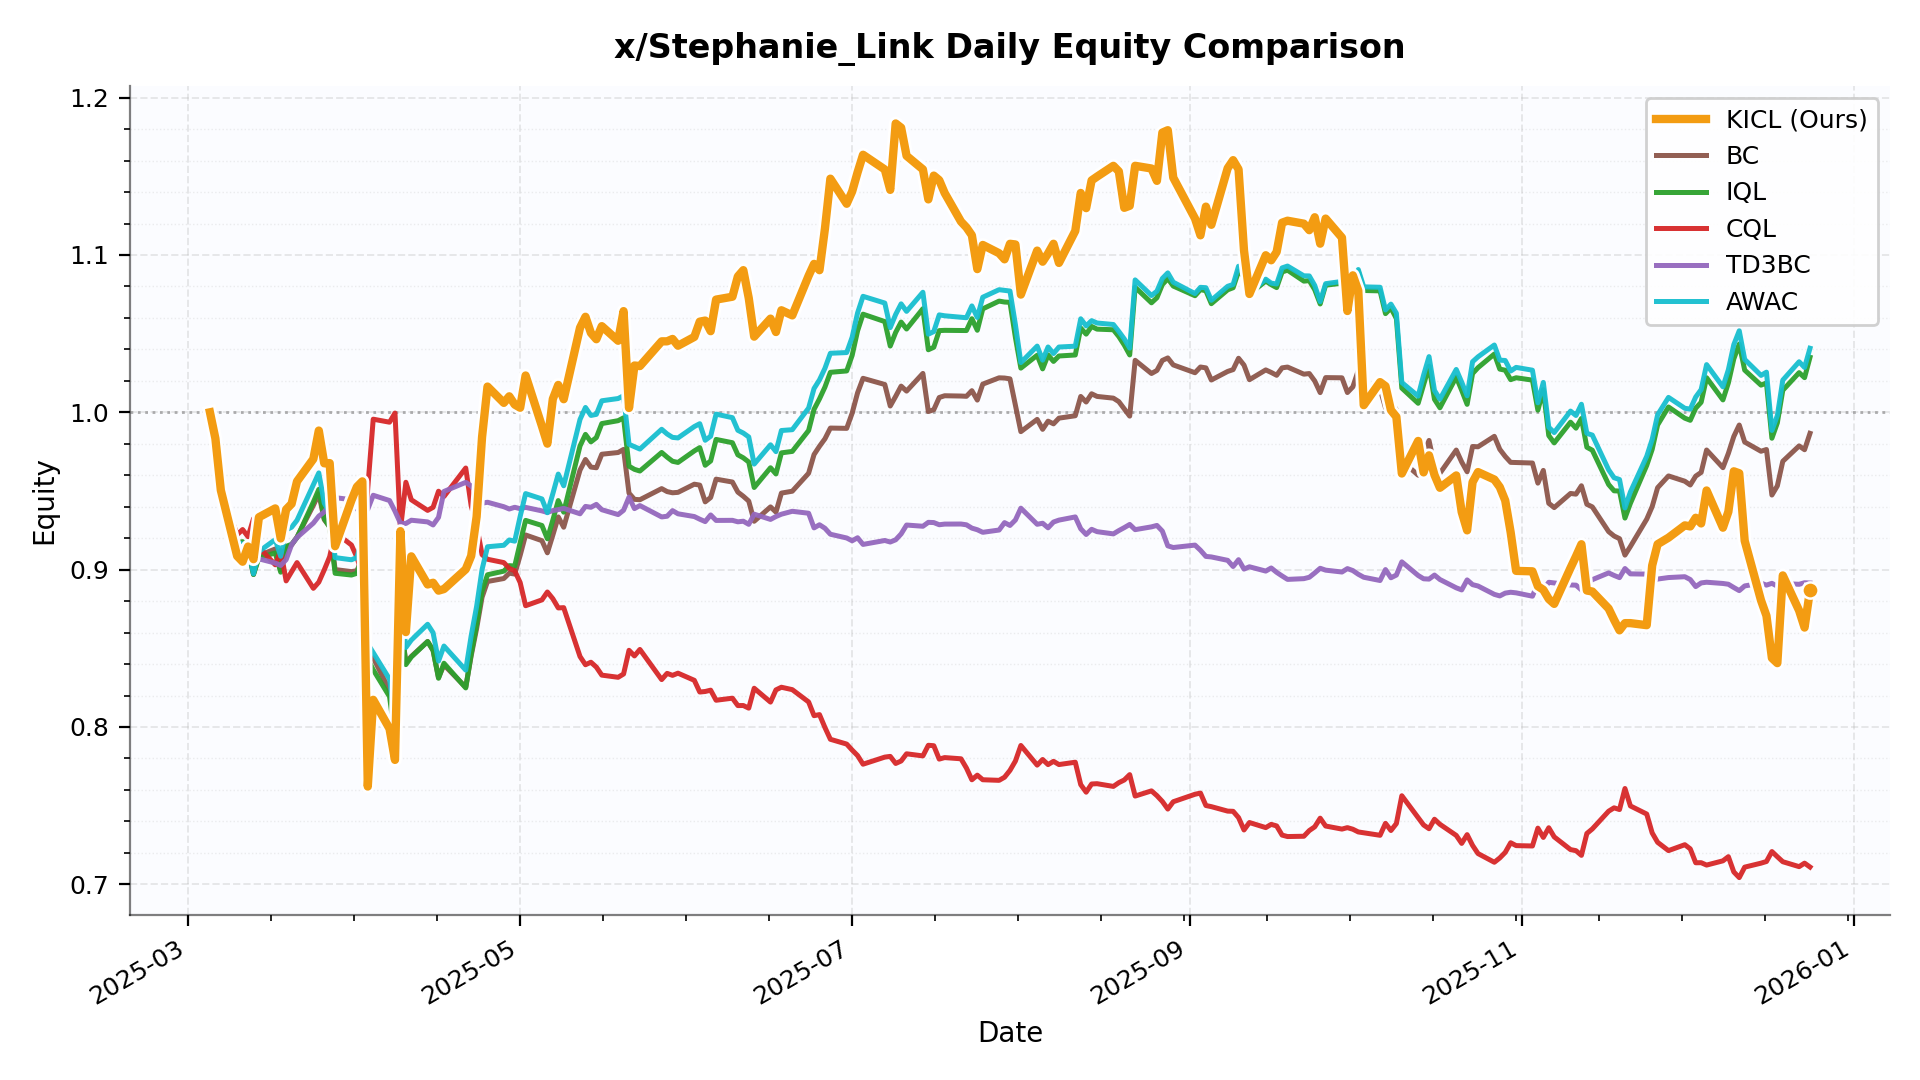

The table this chart was drawn from, first rows:
date, KICL, BC, IQL, CQL, TD3BC, AWAC
2025-03-05, 1.0, 1.0, 1.0, 1.0, 1.0, 1.0
2025-03-06, 0.9834, 0.9834, 0.9834, 0.9834, 0.9834, 0.9834
2025-03-07, 0.9505, 0.9505, 0.9505, 0.9505, 0.9505, 0.9505
2025-03-10, 0.9086, 0.9171, 0.9171, 0.9222, 0.9137, 0.9171
2025-03-11, 0.9051, 0.9166, 0.9178, 0.9255, 0.9095, 0.9163
2025-03-12, 0.9147, 0.913, 0.9126, 0.9209, 0.9122, 0.9146
2025-03-13, 0.9066, 0.897, 0.8969, 0.9324, 0.9098, 0.8974
2025-03-14, 0.9333, 0.909, 0.9075, 0.9143, 0.9069, 0.9116
2025-03-17, 0.9389, 0.9131, 0.9106, 0.9031, 0.9042, 0.9191
2025-03-18, 0.9198, 0.8997, 0.8984, 0.9122, 0.9027, 0.9085
2025-03-19, 0.9383, 0.9142, 0.9148, 0.8928, 0.9063, 0.9253
2025-03-20, 0.9418, 0.9157, 0.9161, 0.8987, 0.9158, 0.927
2025-03-21, 0.9561, 0.9208, 0.9204, 0.9045, 0.9205, 0.9314
2025-03-24, 0.9703, 0.9408, 0.943, 0.8881, 0.9296, 0.954
2025-03-25, 0.9884, 0.9482, 0.951, 0.892, 0.934, 0.9615
2025-03-26, 0.9676, 0.9318, 0.9324, 0.8998, 0.9366, 0.9423
2025-03-27, 0.9677, 0.9273, 0.927, 0.9082, 0.9417, 0.9363
2025-03-28, 0.9149, 0.9, 0.8977, 0.9237, 0.9458, 0.9077
2025-03-31, 0.9441, 0.8987, 0.8966, 0.9157, 0.9445, 0.9063
2025-04-01, 0.9526, 0.8993, 0.8977, 0.9079, 0.9387, 0.9077
2025-04-02, 0.9561, 0.9071, 0.9087, 0.8965, 0.9349, 0.9198
2025-04-03, 0.7622, 0.8444, 0.8432, 0.9518, 0.9384, 0.8528
2025-04-04, 0.8173, 0.8439, 0.8363, 0.9956, 0.9473, 0.8472
2025-04-07, 0.7989, 0.8232, 0.8193, 0.9937, 0.9439, 0.8304
2025-04-08, 0.7791, 0.7971, 0.7932, 0.9995, 0.9372, 0.804
2025-04-09, 0.9245, 0.868, 0.8703, 0.9255, 0.9295, 0.8807
2025-04-10, 0.8603, 0.841, 0.8396, 0.9555, 0.9293, 0.8505
2025-04-11, 0.9084, 0.8448, 0.8445, 0.9444, 0.9314, 0.8553
2025-04-14, 0.8906, 0.8544, 0.8543, 0.9377, 0.9303, 0.8653
2025-04-15, 0.8917, 0.8486, 0.8487, 0.9396, 0.9284, 0.8599
2025-04-16, 0.8867, 0.8313, 0.831, 0.9498, 0.9332, 0.8419
2025-04-17, 0.8877, 0.8394, 0.8405, 0.9465, 0.9497, 0.8514
2025-04-21, 0.9002, 0.8253, 0.8248, 0.9646, 0.9555, 0.8361
2025-04-22, 0.9087, 0.8453, 0.8463, 0.9406, 0.9532, 0.8579
2025-04-23, 0.9337, 0.8626, 0.865, 0.9281, 0.9488, 0.8766
2025-04-24, 0.9843, 0.8825, 0.8863, 0.9096, 0.9422, 0.9001
2025-04-25, 1.016, 0.8925, 0.8967, 0.9066, 0.9428, 0.9145
2025-04-28, 1.006, 0.8944, 0.8991, 0.9045, 0.94, 0.9155
2025-04-29, 1.01, 0.8977, 0.9025, 0.9008, 0.9385, 0.9189
2025-04-30, 1.005, 0.8972, 0.9023, 0.8993, 0.9396, 0.9181
2025-05-01, 1.003, 0.9091, 0.9171, 0.8918, 0.9388, 0.9338
2025-05-02, 1.023, 0.922, 0.9313, 0.8771, 0.9396, 0.9483
2025-05-05, 0.9912, 0.9184, 0.9281, 0.8808, 0.9373, 0.9449
2025-05-06, 0.9801, 0.9107, 0.9196, 0.8858, 0.9364, 0.9362
2025-05-07, 1.008, 0.9219, 0.9314, 0.8815, 0.9375, 0.9482
2025-05-08, 1.017, 0.9335, 0.9439, 0.8757, 0.9381, 0.9608
2025-05-09, 1.008, 0.927, 0.9365, 0.8758, 0.9389, 0.9533
2025-05-12, 1.054, 0.9633, 0.9786, 0.8448, 0.9355, 0.9955
2025-05-13, 1.061, 0.97, 0.986, 0.8396, 0.9402, 1.003
2025-05-14, 1.05, 0.9652, 0.9812, 0.8412, 0.9396, 0.998
2025-05-15, 1.046, 0.9648, 0.9839, 0.838, 0.9415, 0.9987
2025-05-16, 1.055, 0.9734, 0.9928, 0.8329, 0.9381, 1.007
2025-05-19, 1.045, 0.9744, 0.9947, 0.8316, 0.935, 1.009
2025-05-20, 1.064, 0.9764, 0.9965, 0.8337, 0.9378, 1.011
2025-05-21, 1.003, 0.9486, 0.9657, 0.8487, 0.9461, 0.9797
2025-05-22, 1.03, 0.9447, 0.9637, 0.8451, 0.9388, 0.9782
2025-05-23, 1.029, 0.9444, 0.9627, 0.8493, 0.9407, 0.9766
2025-05-27, 1.045, 0.9515, 0.9745, 0.8301, 0.9335, 0.9892
2025-05-28, 1.045, 0.9496, 0.9715, 0.8341, 0.9339, 0.9862
2025-05-29, 1.047, 0.9489, 0.9689, 0.8328, 0.9375, 0.9841
... 145 more rows
